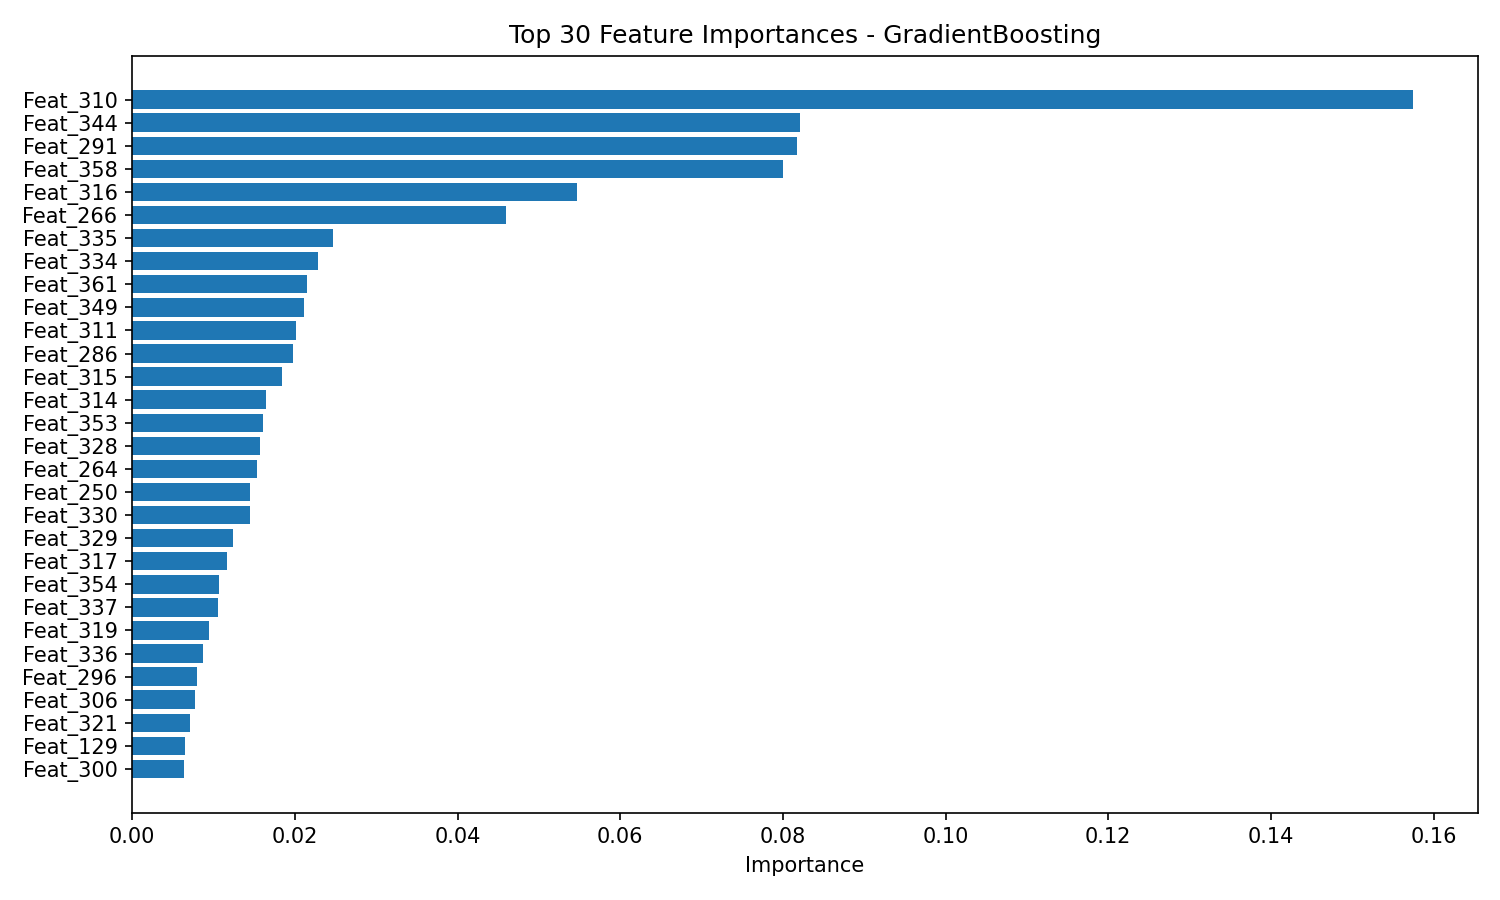

Values plotted in this chart, from the file beside it:
feature_index, importance
0, 1.8507652992965273e-05
1, 6.591111165380467e-07
2, 0.0
3, 0.0007732
4, 0.0
5, 3.372208943786015e-06
6, 0.0
7, 0.0002816
8, 0.0
9, 0.002536
10, 4.0772265007164533e-08
11, 0.0001048
12, 0.0
13, 6.269560460949558e-06
14, 2.1158808425199738e-05
15, 1.0312445570096788e-06
16, 0.0001281
17, 2.0501150514323397e-06
18, 3.7090219461925295e-06
19, 2.5721826366927622e-06
20, 8.378541334845356e-07
21, 0.0001985
22, 0.0
23, 8.101804079403544e-06
24, 2.438995983548823e-05
25, 0.0008666
26, 0.002833
27, 0.0
28, 5.3577963410734224e-05
29, 0.003431
30, 2.3029956633219232e-07
31, 0.0
32, 5.174801268278983e-06
33, 0.0
34, 6.830350163386904e-06
35, 0.001097
36, 6.273814438436549e-06
37, 0.0
38, 0.0
39, 0.0
40, 2.94615047346254e-06
41, 0.0
42, 0.0
43, 0.0
44, 0.0
45, 0.0
46, 3.982738721416138e-05
47, 0.0
48, 9.450227023706684e-06
49, 0.0009845
50, 0.0006931
51, 0.0
52, 0.0006375
53, 1.1576077348596224e-06
54, 0.0
55, 4.315254354194451e-06
56, 0.0001769
57, 0.001633
58, 0.0
59, 0.002544
... 305 more rows
